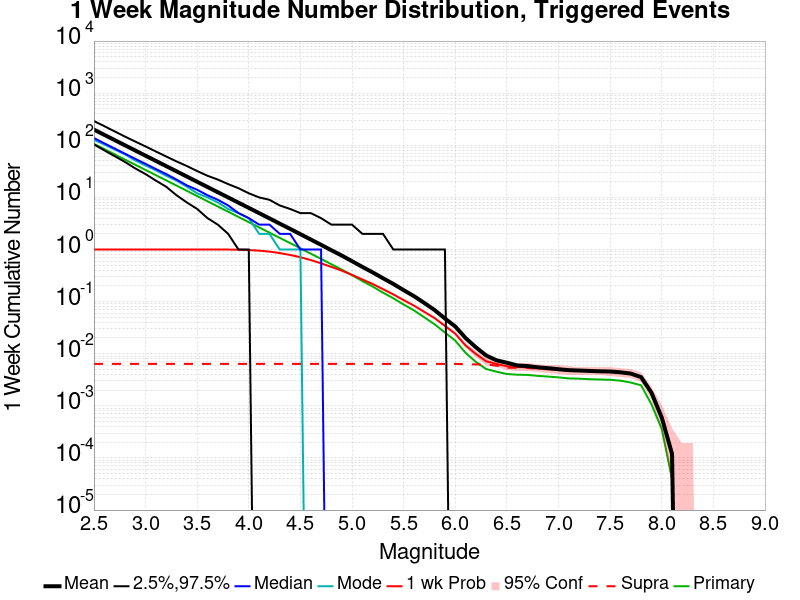

The data file committed next to this chart (first rows):
Mag, Mean, 2.5 %ile, 97.5 %ile, Median, Mode, 1 wk Probability, 1 wk Supra-Seis Prob, Primary Aftershocks Mean
2.5, 199.8, 104.0, 292.0, 138.0, 127.0, 1.0, 0.0064, 106.5
2.6, 158.7, 80.0, 233.0, 109.0, 104.0, 1.0, 0.0064, 84.53
2.7, 126, 62.0, 185.0, 87.0, 83.0, 1.0, 0.0064, 67.12
2.8, 100, 48.0, 147.0, 69.0, 67.0, 1.0, 0.0064, 53.28
2.9, 79.44, 36.0, 118.0, 55.0, 51.0, 1.0, 0.0064, 42.31
3.0, 63.12, 28.0, 95.0, 44.0, 41.0, 1.0, 0.0064, 33.64
3.1, 50.13, 21.0, 76.0, 35.0, 33.0, 1.0, 0.0064, 26.72
3.2, 39.82, 16.0, 61.0, 28.0, 26.0, 1.0, 0.0064, 21.22
3.3, 31.63, 11.0, 49.0, 22.0, 21.0, 1.0, 0.0064, 16.85
3.4, 25.11, 8.0, 40.0, 17.0, 16.0, 1.0, 0.0064, 13.37
3.5, 19.93, 6.0, 32.0, 14.0, 12.0, 1.0, 0.0064, 10.61
3.6, 15.83, 4.0, 26.0, 11.0, 10.0, 1, 0.0064, 8.424
3.7, 12.56, 3.0, 22.0, 9.0, 8.0, 0.9998, 0.0064, 6.687
3.8, 9.985, 2.0, 18.0, 7.0, 6.0, 0.9977, 0.0064, 5.315
3.9, 7.927, 1.0, 15.0, 5.0, 5.0, 0.9911, 0.0064, 4.215
4.0, 6.294, 1.0, 12.0, 4.0, 4.0, 0.9767, 0.0064, 3.35
4.1, 4.988, 0.0, 10.0, 3.0, 2.0, 0.9516, 0.0064, 2.654
4.2, 3.962, 0.0, 9.0, 3.0, 2.0, 0.9116, 0.0064, 2.108
4.3, 3.135, 0.0, 7.0, 2.0, 1.0, 0.8542, 0.0064, 1.672
4.4, 2.491, 0.0, 6.0, 2.0, 1.0, 0.7864, 0.0064, 1.331
4.5, 1.97, 0.0, 5.0, 1.0, 1.0, 0.7112, 0.0064, 1.058
4.6, 1.556, 0.0, 5.0, 1.0, 0.0, 0.6284, 0.0064, 0.833
4.7, 1.232, 0.0, 4.0, 1.0, 0.0, 0.5436, 0.0064, 0.662
4.8, 0.9688, 0.0, 3.0, 0.0, 0.0, 0.4636, 0.0064, 0.5216
4.9, 0.7662, 0.0, 3.0, 0.0, 0.0, 0.3939, 0.0064, 0.4122
5.0, 0.5973, 0.0, 3.0, 0.0, 0.0, 0.3262, 0.0064, 0.3219
5.1, 0.4639, 0.0, 2.0, 0.0, 0.0, 0.2664, 0.0064, 0.248
5.2, 0.3638, 0.0, 2.0, 0.0, 0.0, 0.2178, 0.0064, 0.1946
5.3, 0.2812, 0.0, 2.0, 0.0, 0.0, 0.1734, 0.0064, 0.1489
5.4, 0.2182, 0.0, 1.0, 0.0, 0.0, 0.1379, 0.0064, 0.1159
5.5, 0.166, 0.0, 1.0, 0.0, 0.0, 0.1068, 0.0064, 0.08812
5.6, 0.1276, 0.0, 1.0, 0.0, 0.0, 0.08392, 0.0064, 0.06784
5.7, 0.09424, 0.0, 1.0, 0.0, 0.0, 0.06364, 0.0064, 0.05
5.8, 0.06888, 0.0, 1.0, 0.0, 0.0, 0.04832, 0.0064, 0.03668
5.9, 0.04744, 0.0, 1.0, 0.0, 0.0, 0.03416, 0.0064, 0.02552
6.0, 0.03332, 0.0, 0.0, 0.0, 0.0, 0.02428, 0.0064, 0.01784
6.1, 0.02004, 0.0, 0.0, 0.0, 0.0, 0.0144, 0.00628, 0.0104
6.2, 0.01328, 0.0, 0.0, 0.0, 0.0, 0.00988, 0.00624, 0.00696
6.3, 0.00924, 0.0, 0.0, 0.0, 0.0, 0.00716, 0.0062, 0.00508
6.4, 0.00748, 0.0, 0.0, 0.0, 0.0, 0.00636, 0.00592, 0.00452
6.5, 0.00672, 0.0, 0.0, 0.0, 0.0, 0.00576, 0.0054, 0.00408
6.6, 0.00596, 0.0, 0.0, 0.0, 0.0, 0.00556, 0.00536, 0.00396
6.7, 0.0058, 0.0, 0.0, 0.0, 0.0, 0.00548, 0.00532, 0.00392
6.8, 0.00548, 0.0, 0.0, 0.0, 0.0, 0.00524, 0.00512, 0.00376
6.9, 0.00528, 0.0, 0.0, 0.0, 0.0, 0.00512, 0.00504, 0.00364
7.0, 0.00504, 0.0, 0.0, 0.0, 0.0, 0.00496, 0.00492, 0.00352
7.1, 0.00484, 0.0, 0.0, 0.0, 0.0, 0.00476, 0.00472, 0.00336
7.2, 0.00476, 0.0, 0.0, 0.0, 0.0, 0.00472, 0.00472, 0.00332
7.3, 0.00468, 0.0, 0.0, 0.0, 0.0, 0.00464, 0.00464, 0.00324
7.4, 0.0046, 0.0, 0.0, 0.0, 0.0, 0.0046, 0.0046, 0.0032
7.5, 0.00456, 0.0, 0.0, 0.0, 0.0, 0.00456, 0.00456, 0.00316
7.6, 0.0044, 0.0, 0.0, 0.0, 0.0, 0.0044, 0.0044, 0.00304
7.7, 0.00416, 0.0, 0.0, 0.0, 0.0, 0.00416, 0.00416, 0.0028
7.8, 0.00356, 0.0, 0.0, 0.0, 0.0, 0.00356, 0.00356, 0.00248
7.9, 0.0018, 0.0, 0.0, 0.0, 0.0, 0.0018, 0.0018, 0.00108
8.0, 6.0E-4, 0.0, 0.0, 0.0, 0.0, 6.0E-4, 6.0E-4, 3.6E-4
8.1, 1.2E-4, 0.0, 0.0, 0.0, 0.0, 1.2E-4, 1.2E-4, 4.0E-5
8.2, 0.0, 0.0, 0.0, 0.0, 0.0, 0.0, 0.0, 0.0
8.3, 0.0, 0.0, 0.0, 0.0, 0.0, 0.0, 0.0, 0.0
8.4, 0.0, 0.0, 0.0, 0.0, 0.0, 0.0, 0.0, 0.0
... 6 more rows
